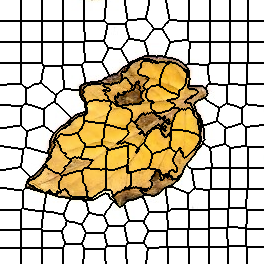

The table this chart was drawn from, first rows:
0, 0, 0, 0, 0, 0, 0, 0, 0, 0, 0, 0, 0, 0, 0, 0, 0, 0, 0, 0, 0, 1, 1, 1
0, 0, 0, 0, 0, 0, 0, 0, 0, 0, 0, 0, 0, 0, 0, 0, 0, 0, 0, 0, 0, 1, 1, 1
0, 0, 0, 0, 0, 0, 0, 0, 0, 0, 0, 0, 0, 0, 0, 0, 0, 0, 0, 0, 0, 1, 1, 1
0, 0, 0, 0, 0, 0, 0, 0, 0, 0, 0, 0, 0, 0, 0, 0, 0, 0, 0, 0, 0, 1, 1, 1
0, 0, 0, 0, 0, 0, 0, 0, 0, 0, 0, 0, 0, 0, 0, 0, 0, 0, 0, 0, 0, 1, 1, 1
0, 0, 0, 0, 0, 0, 0, 0, 0, 0, 0, 0, 0, 0, 0, 0, 0, 0, 0, 0, 0, 1, 1, 1
0, 0, 0, 0, 0, 0, 0, 0, 0, 0, 0, 0, 0, 0, 0, 0, 0, 0, 0, 0, 0, 1, 1, 1
0, 0, 0, 0, 0, 0, 0, 0, 0, 0, 0, 0, 0, 0, 0, 0, 0, 0, 0, 0, 0, 1, 1, 1
0, 0, 0, 0, 0, 0, 0, 0, 0, 0, 0, 0, 0, 0, 0, 0, 0, 0, 0, 0, 0, 1, 1, 1
0, 0, 0, 0, 0, 0, 0, 0, 0, 0, 0, 0, 0, 0, 0, 0, 0, 0, 0, 0, 0, 1, 1, 1
0, 0, 0, 0, 0, 0, 0, 0, 0, 0, 0, 0, 0, 0, 0, 0, 0, 0, 0, 0, 0, 1, 1, 1
0, 0, 0, 0, 0, 0, 0, 0, 0, 0, 0, 0, 0, 0, 0, 0, 0, 0, 0, 0, 0, 1, 1, 1
0, 0, 0, 0, 0, 0, 0, 0, 0, 0, 0, 0, 0, 0, 0, 0, 0, 0, 0, 0, 0, 1, 1, 1
0, 0, 0, 0, 0, 0, 0, 0, 0, 0, 0, 0, 0, 0, 0, 0, 0, 0, 0, 0, 0, 1, 1, 1
0, 0, 0, 0, 0, 0, 0, 0, 0, 0, 0, 0, 0, 0, 0, 0, 0, 0, 0, 0, 0, 1, 1, 1
0, 0, 0, 0, 0, 0, 0, 0, 0, 0, 0, 0, 0, 0, 0, 0, 0, 0, 0, 0, 0, 1, 1, 1
0, 0, 0, 0, 0, 0, 0, 0, 0, 0, 0, 0, 0, 0, 0, 0, 0, 0, 0, 0, 0, 1, 1, 1
0, 0, 0, 0, 0, 0, 0, 0, 0, 0, 0, 0, 0, 0, 0, 0, 0, 0, 0, 0, 0, 1, 1, 1
0, 0, 0, 0, 0, 0, 0, 0, 0, 0, 0, 0, 0, 0, 0, 0, 0, 0, 0, 0, 0, 1, 1, 1
0, 0, 0, 0, 0, 0, 0, 0, 0, 0, 0, 0, 0, 0, 0, 0, 0, 0, 0, 0, 0, 1, 1, 1
0, 0, 0, 0, 0, 0, 0, 0, 0, 0, 0, 0, 0, 0, 0, 0, 0, 0, 0, 0, 0, 1, 1, 1
15, 15, 15, 15, 15, 15, 15, 15, 15, 15, 15, 15, 15, 15, 15, 15, 15, 15, 15, 15, 15, 16, 16, 16
15, 15, 15, 15, 15, 15, 15, 15, 15, 15, 15, 15, 15, 15, 15, 15, 15, 15, 15, 15, 15, 16, 16, 16
15, 15, 15, 15, 15, 15, 15, 15, 15, 15, 15, 15, 15, 15, 15, 15, 15, 15, 15, 15, 15, 16, 16, 16
15, 15, 15, 15, 15, 15, 15, 15, 15, 15, 15, 15, 15, 15, 15, 15, 15, 15, 15, 15, 15, 16, 16, 16
15, 15, 15, 15, 15, 15, 15, 15, 15, 15, 15, 15, 15, 15, 15, 15, 15, 15, 15, 15, 15, 16, 16, 16
15, 15, 15, 15, 15, 15, 15, 15, 15, 15, 15, 15, 15, 15, 15, 15, 15, 15, 15, 15, 15, 16, 16, 16
15, 15, 15, 15, 15, 15, 15, 15, 15, 15, 15, 15, 15, 15, 15, 15, 15, 15, 15, 15, 15, 16, 16, 16
15, 15, 15, 15, 15, 15, 15, 15, 15, 15, 15, 15, 15, 15, 15, 15, 15, 15, 15, 15, 15, 16, 16, 16
15, 15, 15, 15, 15, 15, 15, 15, 15, 15, 15, 15, 15, 15, 15, 15, 15, 15, 15, 15, 15, 16, 16, 16
15, 15, 15, 15, 15, 15, 15, 15, 15, 15, 15, 15, 15, 15, 15, 15, 15, 15, 15, 15, 15, 16, 16, 16
15, 15, 15, 15, 15, 15, 15, 15, 15, 15, 15, 15, 15, 15, 15, 15, 15, 15, 15, 15, 15, 16, 16, 16
15, 15, 15, 15, 15, 15, 15, 15, 15, 15, 15, 15, 15, 15, 15, 15, 15, 15, 15, 15, 15, 16, 16, 16
15, 15, 15, 15, 15, 15, 15, 15, 15, 15, 15, 15, 15, 15, 15, 15, 15, 15, 15, 15, 15, 16, 16, 16
15, 15, 15, 15, 15, 15, 15, 15, 15, 15, 15, 15, 15, 15, 15, 15, 15, 15, 15, 15, 15, 16, 16, 16
15, 15, 15, 15, 15, 15, 15, 15, 15, 15, 15, 15, 15, 15, 15, 15, 15, 15, 15, 15, 15, 16, 16, 16
15, 15, 15, 15, 15, 15, 15, 15, 15, 15, 15, 15, 15, 15, 15, 15, 15, 15, 15, 15, 15, 16, 16, 16
15, 15, 15, 15, 15, 15, 15, 15, 15, 15, 15, 15, 15, 15, 15, 15, 15, 15, 15, 15, 15, 16, 16, 16
15, 15, 15, 15, 15, 15, 15, 15, 15, 15, 15, 15, 15, 15, 15, 15, 15, 15, 15, 15, 15, 16, 16, 16
15, 15, 15, 15, 15, 15, 15, 15, 15, 15, 15, 15, 15, 15, 15, 15, 15, 15, 15, 15, 15, 16, 16, 16
15, 15, 15, 15, 15, 15, 15, 15, 15, 15, 15, 15, 15, 15, 15, 15, 15, 15, 15, 15, 15, 16, 16, 16
15, 15, 15, 15, 15, 15, 15, 15, 15, 15, 15, 15, 15, 15, 15, 15, 15, 15, 15, 15, 15, 16, 16, 16
29, 29, 29, 29, 29, 29, 29, 29, 29, 29, 29, 29, 29, 29, 29, 29, 29, 29, 29, 29, 29, 30, 30, 30
29, 29, 29, 29, 29, 29, 29, 29, 29, 29, 29, 29, 29, 29, 29, 29, 29, 29, 29, 29, 29, 30, 30, 30
29, 29, 29, 29, 29, 29, 29, 29, 29, 29, 29, 29, 29, 29, 29, 29, 29, 29, 29, 29, 29, 30, 30, 30
29, 29, 29, 29, 29, 29, 29, 29, 29, 29, 29, 29, 29, 29, 29, 29, 29, 29, 29, 29, 29, 30, 30, 30
29, 29, 29, 29, 29, 29, 29, 29, 29, 29, 29, 29, 29, 29, 29, 29, 29, 29, 29, 29, 29, 30, 30, 30
29, 29, 29, 29, 29, 29, 29, 29, 29, 29, 29, 29, 29, 29, 29, 29, 29, 29, 29, 29, 29, 30, 30, 30
29, 29, 29, 29, 29, 29, 29, 29, 29, 29, 29, 29, 29, 29, 29, 29, 29, 29, 29, 29, 29, 30, 30, 30
29, 29, 29, 29, 29, 29, 29, 29, 29, 29, 29, 29, 29, 29, 29, 29, 29, 29, 29, 29, 29, 30, 30, 30
29, 29, 29, 29, 29, 29, 29, 29, 29, 29, 29, 29, 29, 29, 29, 29, 29, 29, 29, 29, 29, 30, 30, 30
29, 29, 29, 29, 29, 29, 29, 29, 29, 29, 29, 29, 29, 29, 29, 29, 29, 29, 29, 29, 29, 30, 30, 30
29, 29, 29, 29, 29, 29, 29, 29, 29, 29, 29, 29, 29, 29, 29, 29, 29, 29, 29, 29, 29, 30, 30, 30
29, 29, 29, 29, 29, 29, 29, 29, 29, 29, 29, 29, 29, 29, 29, 29, 29, 29, 29, 29, 29, 30, 30, 30
29, 29, 29, 29, 29, 29, 29, 29, 29, 29, 29, 29, 29, 29, 29, 29, 29, 29, 29, 29, 29, 30, 30, 30
29, 29, 29, 29, 29, 29, 29, 29, 29, 29, 29, 29, 29, 29, 29, 29, 29, 29, 29, 29, 29, 30, 30, 30
29, 29, 29, 29, 29, 29, 29, 29, 29, 29, 29, 29, 29, 29, 29, 29, 29, 29, 29, 29, 29, 30, 30, 30
29, 29, 29, 29, 29, 29, 29, 29, 29, 29, 29, 29, 29, 29, 29, 29, 29, 29, 29, 29, 29, 30, 30, 30
29, 29, 29, 29, 29, 29, 29, 29, 29, 29, 29, 29, 29, 29, 29, 29, 29, 29, 29, 29, 29, 30, 30, 30
29, 29, 29, 29, 29, 29, 29, 29, 29, 29, 29, 29, 29, 29, 29, 29, 29, 29, 29, 29, 29, 30, 30, 30
29, 29, 29, 29, 29, 29, 29, 29, 29, 29, 29, 29, 29, 29, 29, 29, 29, 29, 29, 29, 29, 30, 30, 30
... 203 more rows
